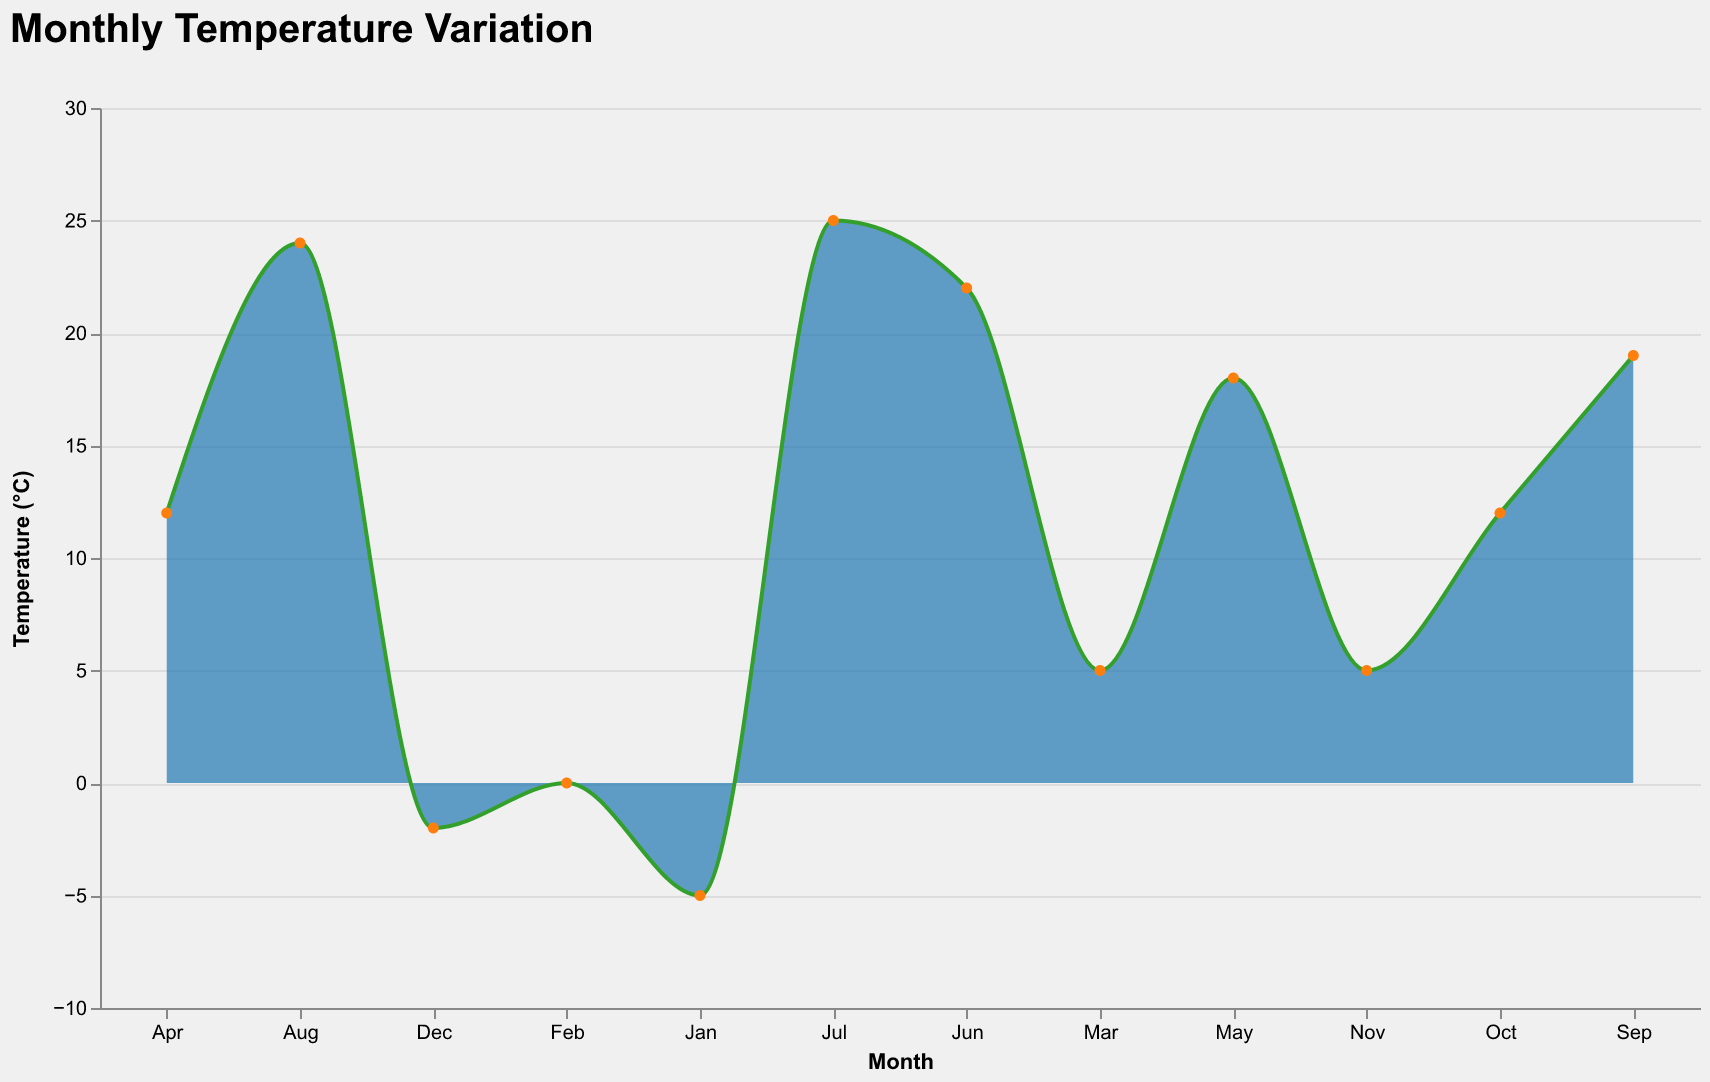

The file beside this chart, header and first rows:
Month, Temperature
Jan, -5
Feb, 0
Mar, 5
Apr, 12
May, 18
Jun, 22
Jul, 25
Aug, 24
Sep, 19
Oct, 12
Nov, 5
Dec, -2
